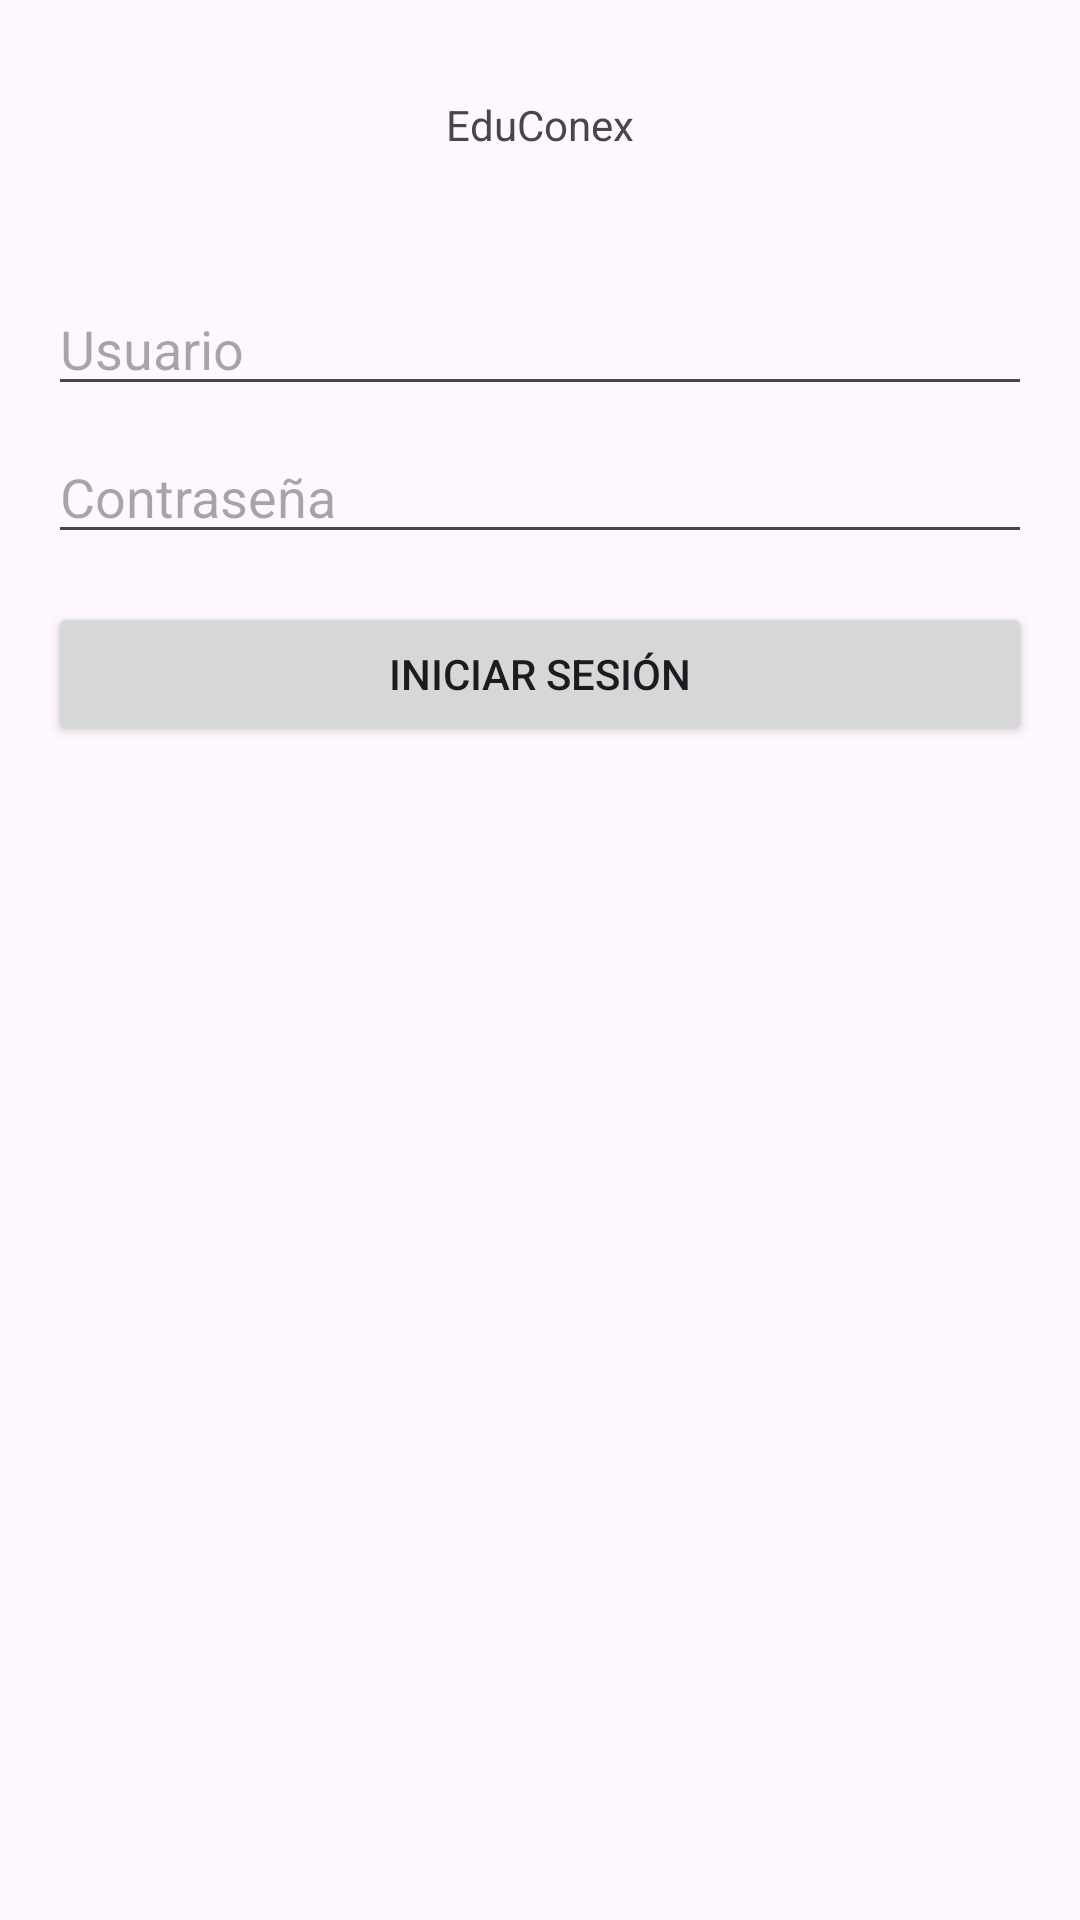

Produce the Android XML layout that renders to this screen, including the resource entries it uses.
<!-- AndroidManifest.xml: activity theme Theme.EduConex -->
<!-- res/layout/activity_main.xml -->
<?xml version="1.0" encoding="utf-8"?>
<RelativeLayout xmlns:android="http://schemas.android.com/apk/res/android"
    android:layout_width="match_parent"
    android:layout_height="match_parent"
    android:padding="16dp">

    <TextView
        android:id="@+id/textAppName"
        android:layout_width="wrap_content"
        android:layout_height="wrap_content"
        android:layout_centerHorizontal="true"
        android:layout_marginTop="16dp"
        android:text="EduConex" />

    <TextView
        android:id="@+id/textDateTime"
        android:layout_width="wrap_content"
        android:layout_height="wrap_content"
        android:layout_below="@id/textAppName"
        android:layout_centerHorizontal="true"
        android:layout_marginTop="8dp" />

    <EditText
        android:id="@+id/editTextUsername"
        android:layout_width="match_parent"
        android:layout_height="wrap_content"
        android:layout_below="@id/textDateTime"
        android:layout_marginTop="16dp"
        android:hint="@string/hint_username" />

    <EditText
        android:id="@+id/editTextPassword"
        android:layout_width="match_parent"
        android:layout_height="wrap_content"
        android:layout_below="@id/editTextUsername"
        android:layout_marginTop="8dp"
        android:inputType="textPassword"
        android:hint="@string/hint_password" />

    <Button
        android:id="@+id/buttonLogin"
        android:layout_width="match_parent"
        android:layout_height="wrap_content"
        android:layout_below="@id/editTextPassword"
        android:layout_marginTop="16dp"
        android:text="@string/button_login" />

</RelativeLayout>
<!-- resources referenced by this layout -->
<resources>
  <string name="button_login">Iniciar Sesión</string>
  <string name="hint_password">Contraseña</string>
  <string name="hint_username">Usuario</string>
  <style name="Theme.EduConex" parent="Base.Theme.EduConex" />
  <style name="Base.Theme.EduConex" parent="Theme.Material3.DayNight.NoActionBar">
          
          
      </style>
</resources>
